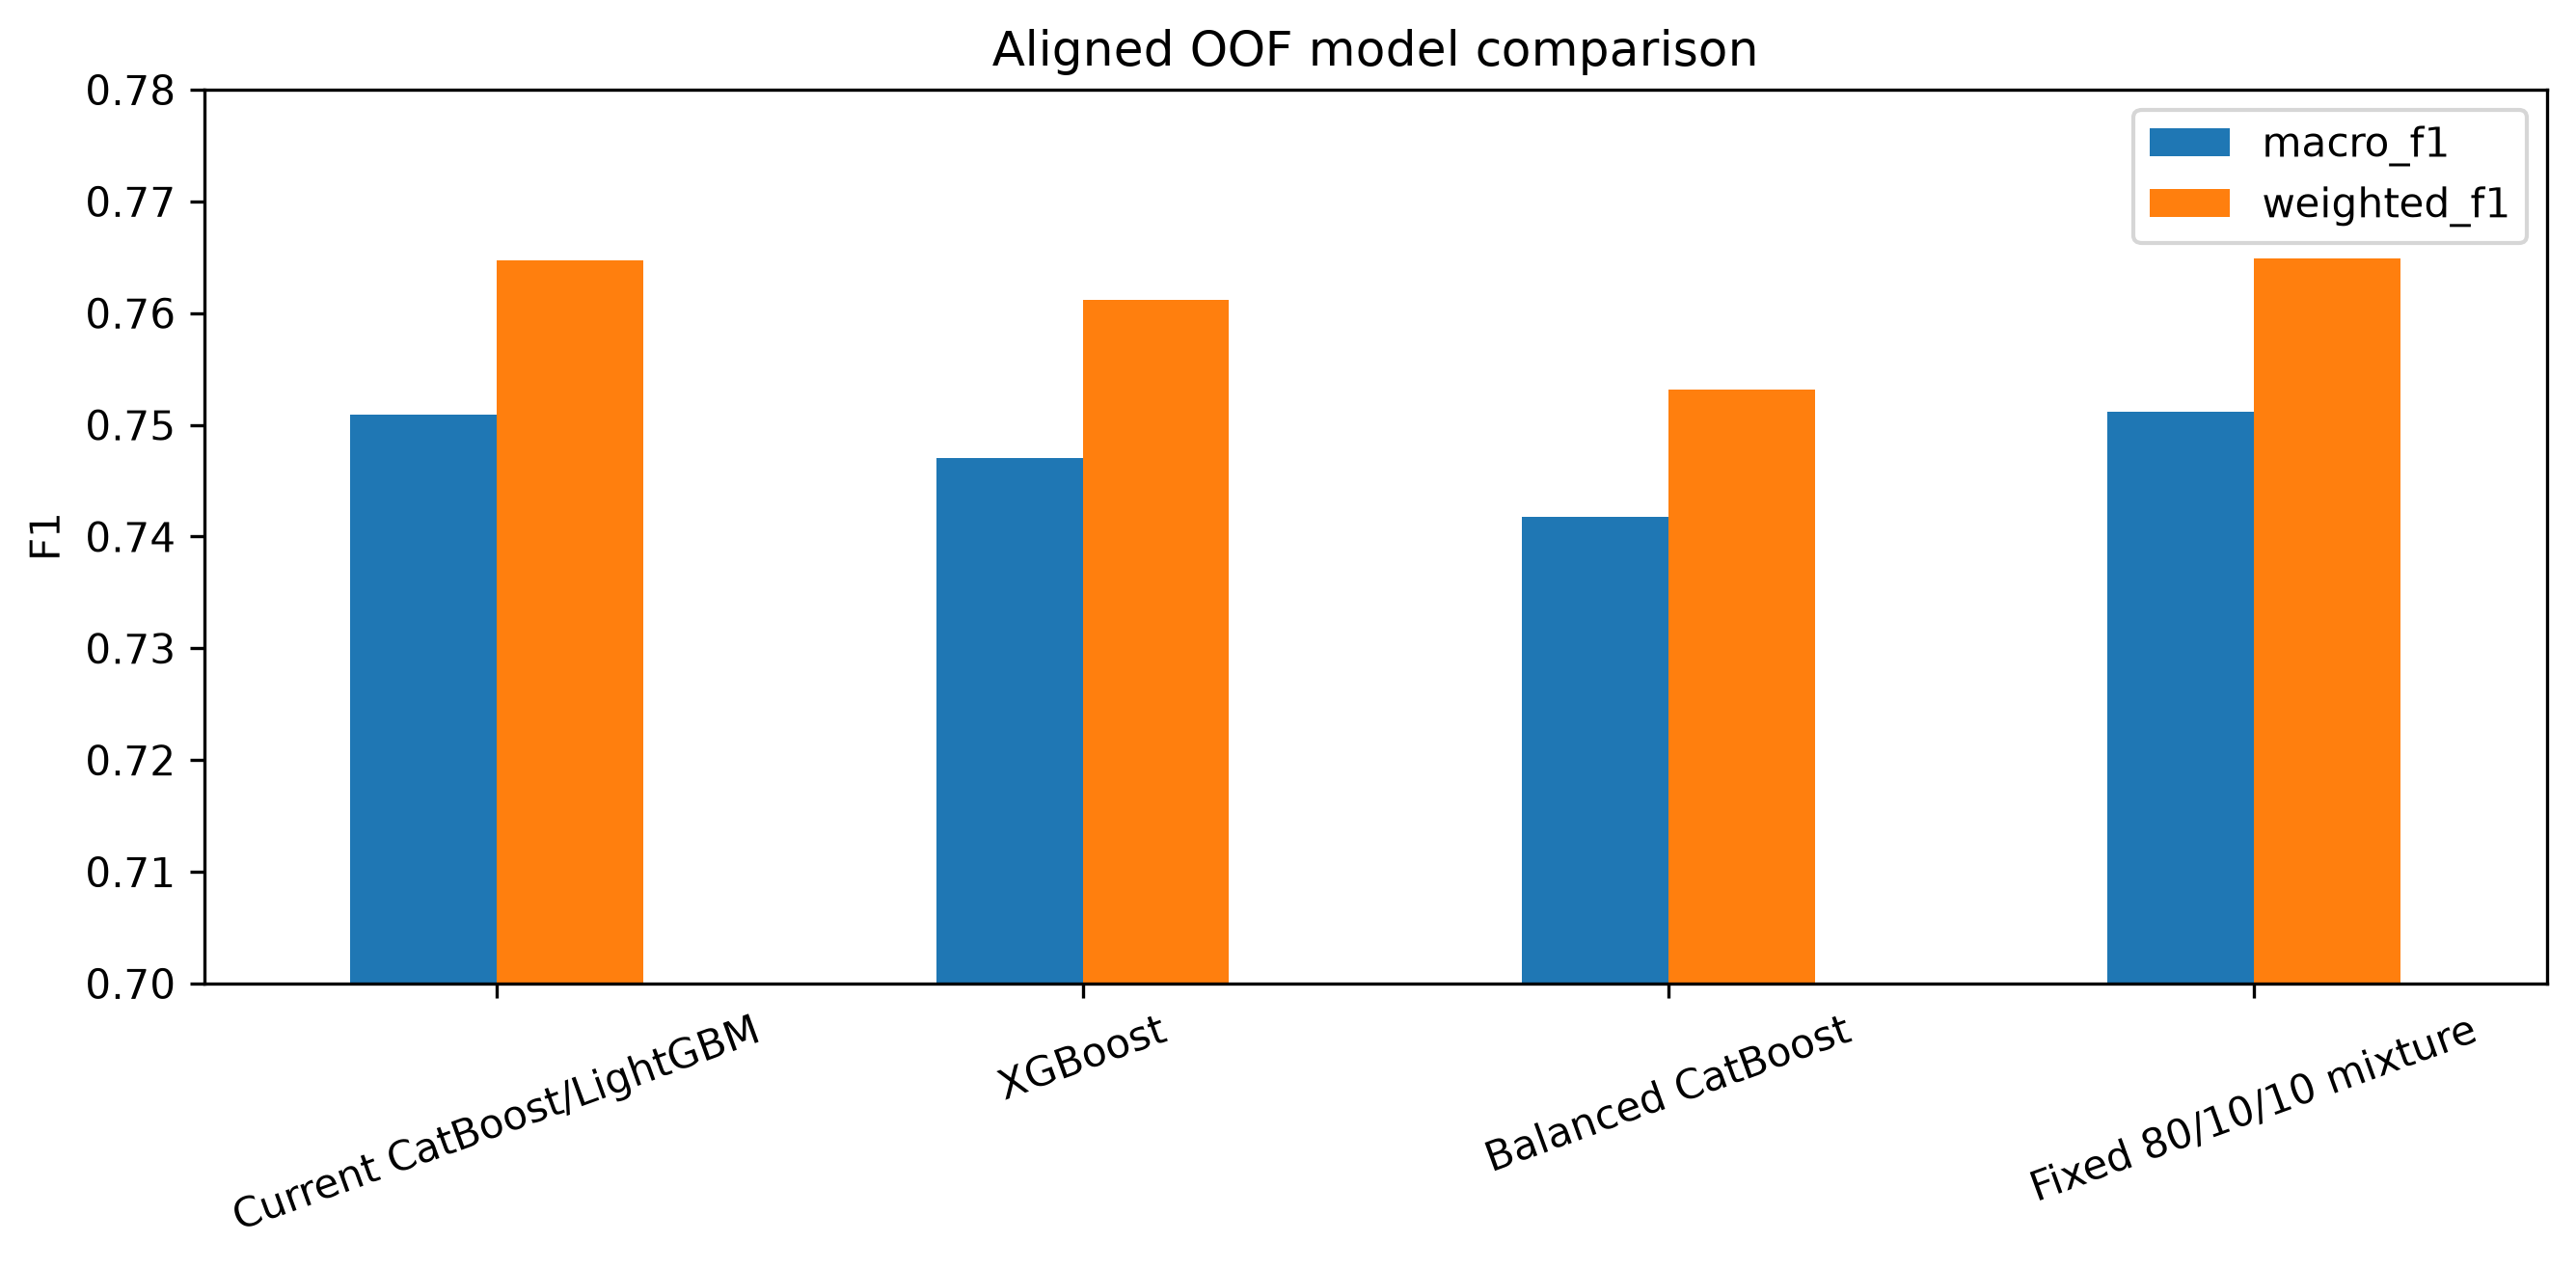

The file beside this chart, header and first rows:
candidate, macro_f1, weighted_f1
Current CatBoost/LightGBM, 0.7509, 0.7647
XGBoost, 0.7471, 0.7612
Balanced CatBoost, 0.7418, 0.7532
Fixed 80/10/10 mixture, 0.7511, 0.7649
